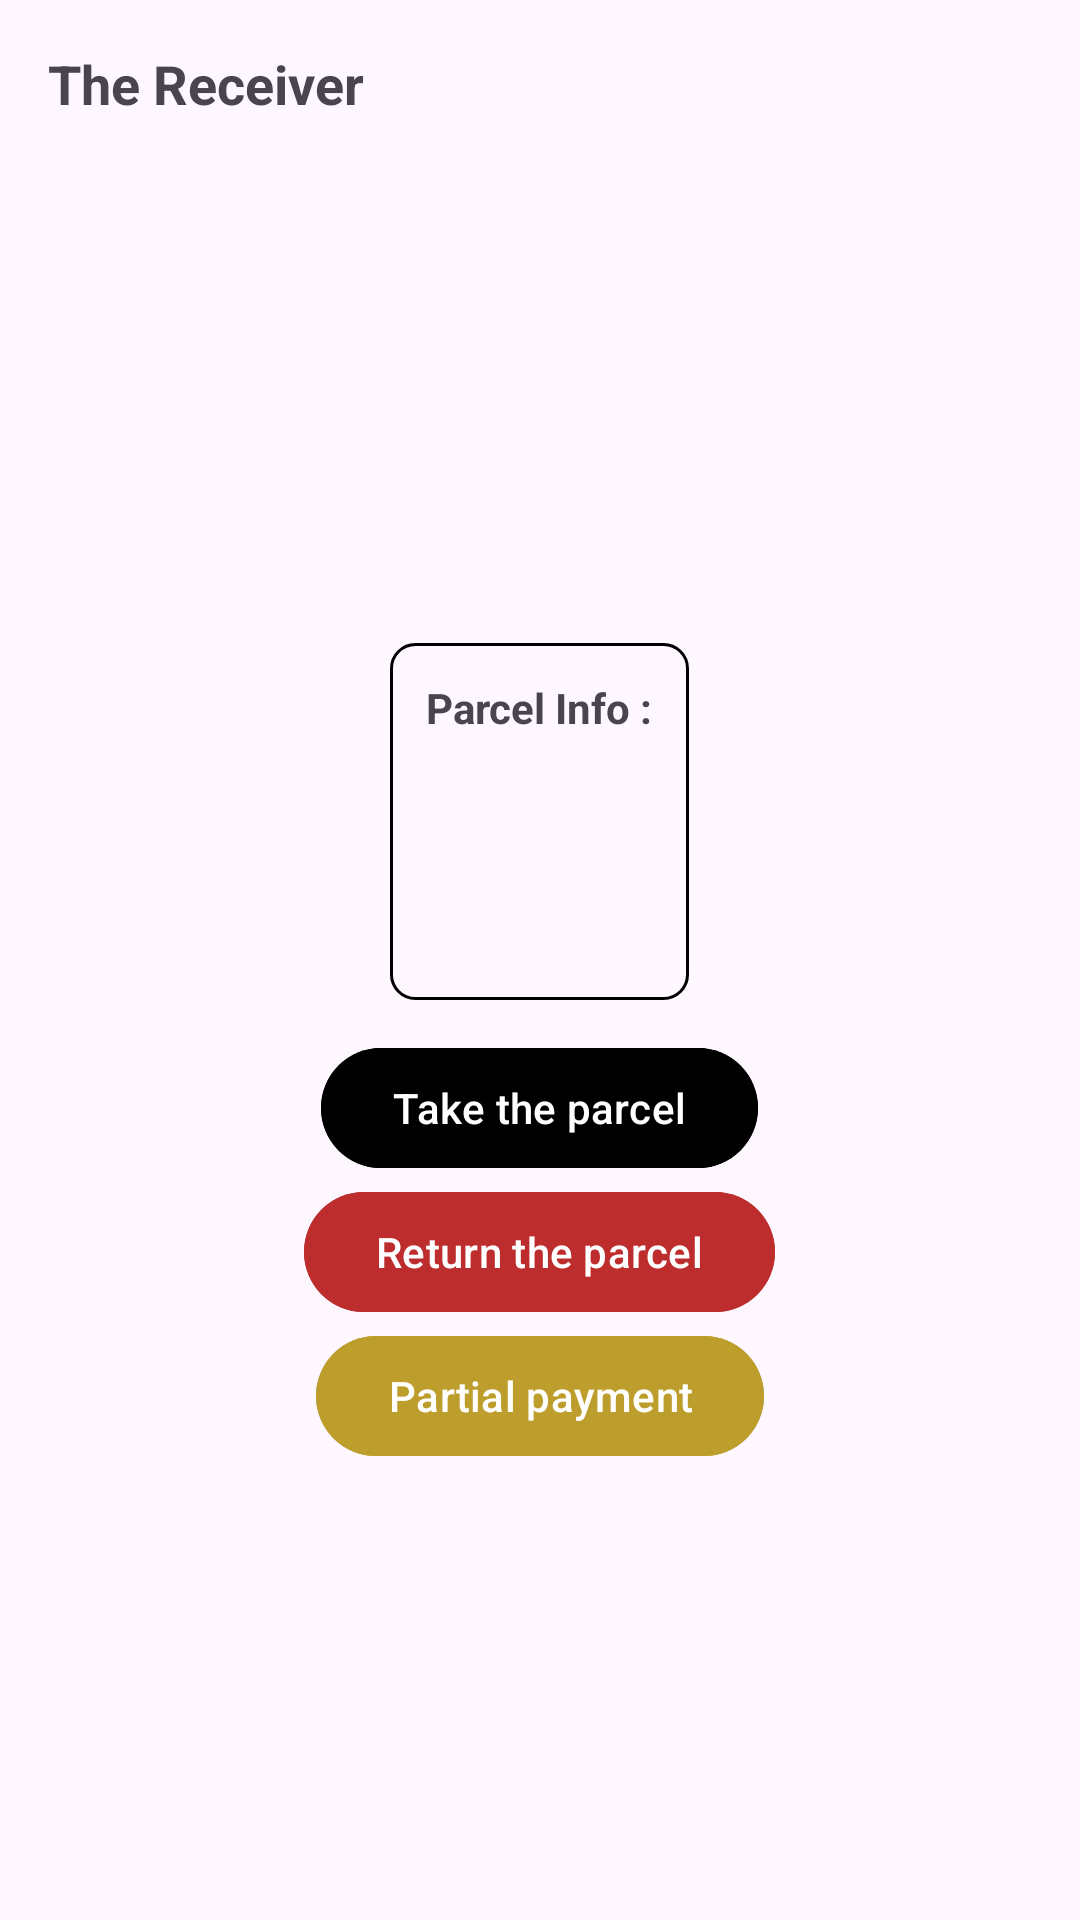

This screen was rendered from an Android layout file. Write that file and the resources it references.
<!-- AndroidManifest.xml: application theme Theme.AndroidPathaoParcelJourney -->
<!-- res/layout/activity_parcel_receiver.xml -->
<?xml version="1.0" encoding="utf-8"?>
<RelativeLayout xmlns:android="http://schemas.android.com/apk/res/android"
    xmlns:app="http://schemas.android.com/apk/res-auto"
    xmlns:tools="http://schemas.android.com/tools"
    android:id="@+id/main"
    android:layout_width="match_parent"
    android:layout_height="match_parent"
    tools:context=".ui.delivery.ParcelReceiverActivity">

    <Toolbar
        android:id="@+id/pageStatus"
        android:layout_width="match_parent"
        android:layout_height="wrap_content">

        <TextView
            android:layout_width="wrap_content"
            android:layout_height="wrap_content"
            android:text="The Receiver"
            android:textSize="18sp"
            android:textStyle="bold" />
    </Toolbar>

    <LinearLayout
        android:layout_width="match_parent"
        android:layout_height="match_parent"
        android:layout_below="@+id/pageStatus"
        android:gravity="center"
        android:orientation="vertical">

        <TextView
            android:id="@+id/parcelStatusText"
            android:layout_width="wrap_content"
            android:layout_height="wrap_content"
            android:text="@string/parcel_received_at_cisd_hub"
            android:textSize="16sp"
            android:textStyle="bold"
            android:visibility="gone" />

        <View
            android:layout_width="match_parent"
            android:layout_height="8dp" />

        <include
            android:id="@+id/parcelInfo"
            layout="@layout/fragment_parcel_info" />

        <View
            android:layout_width="match_parent"
            android:layout_height="12dp" />

        <com.google.android.material.button.MaterialButton
            android:id="@+id/takeTheParcelButton"
            android:layout_width="wrap_content"
            android:layout_height="wrap_content"
            android:backgroundTint="@color/black"

            android:text="@string/take_the_parcel" />

        <com.google.android.material.button.MaterialButton
            android:id="@+id/returnTheParcelButton"
            android:layout_width="wrap_content"
            android:layout_height="wrap_content"
            android:backgroundTint="#BD2D2D"
            android:text="@string/return_the_parcel" />

        <com.google.android.material.button.MaterialButton
            android:id="@+id/partialPayForTheParcelButton"
            android:layout_width="wrap_content"
            android:layout_height="wrap_content"
            android:backgroundTint="#BD9E2D"
            android:text="@string/partial_payment" />


    </LinearLayout>

</RelativeLayout>
<!-- res/layout/fragment_parcel_info.xml (included above) -->
<?xml version="1.0" encoding="utf-8"?>
<LinearLayout xmlns:android="http://schemas.android.com/apk/res/android"
    xmlns:tools="http://schemas.android.com/tools"
    android:id="@+id/parcel_info_view"
    android:layout_width="wrap_content"
    android:layout_height="wrap_content"
    android:background="@drawable/edit_text_border"
    android:orientation="vertical"
    android:padding="12dp"
    tools:context=".ui.fragments.ParcelInfoFragment">

    <TextView
        android:layout_width="wrap_content"
        android:layout_height="wrap_content"
        android:text="@string/parcel_info"
        android:textStyle="bold" />

    <TextView
        android:id="@+id/recipient_name"
        android:layout_width="wrap_content"
        android:layout_height="wrap_content" />

    <TextView
        android:id="@+id/recipient_phone"
        android:layout_width="wrap_content"
        android:layout_height="wrap_content" />

    <TextView
        android:id="@+id/delivery_address"
        android:layout_width="wrap_content"
        android:layout_height="wrap_content" />

    <TextView
        android:id="@+id/amount_to_collect"
        android:layout_width="wrap_content"
        android:layout_height="wrap_content" />

</LinearLayout>
<!-- resources referenced by this layout -->
<resources>
  <!-- drawable edit_text_border (drawable) -->
  <?xml version="1.0" encoding="utf-8"?>
  <shape xmlns:android="http://schemas.android.com/apk/res/android"
      android:shape="rectangle">
  
      <stroke android:width="1dp" />
  
      <corners android:radius="8sp" />
  
  </shape>
  <string name="parcel_info">Parcel Info :</string>
  <string name="parcel_received_at_cisd_hub">Parcel Received at CISD Hub</string>
  <string name="partial_payment">Partial payment</string>
  <string name="return_the_parcel">Return the parcel</string>
  <string name="take_the_parcel">Take the parcel</string>
  <style name="Theme.AndroidPathaoParcelJourney" parent="Base.Theme.AndroidPathaoParcelJourney" />
  <style name="Base.Theme.AndroidPathaoParcelJourney" parent="Theme.Material3.DayNight.NoActionBar">
          
          
      </style>
  <!-- not gathered from this repository: default colours our renderer supplied (Android Studio template values) -->
  <color name="black">#FF000000</color>
</resources>
